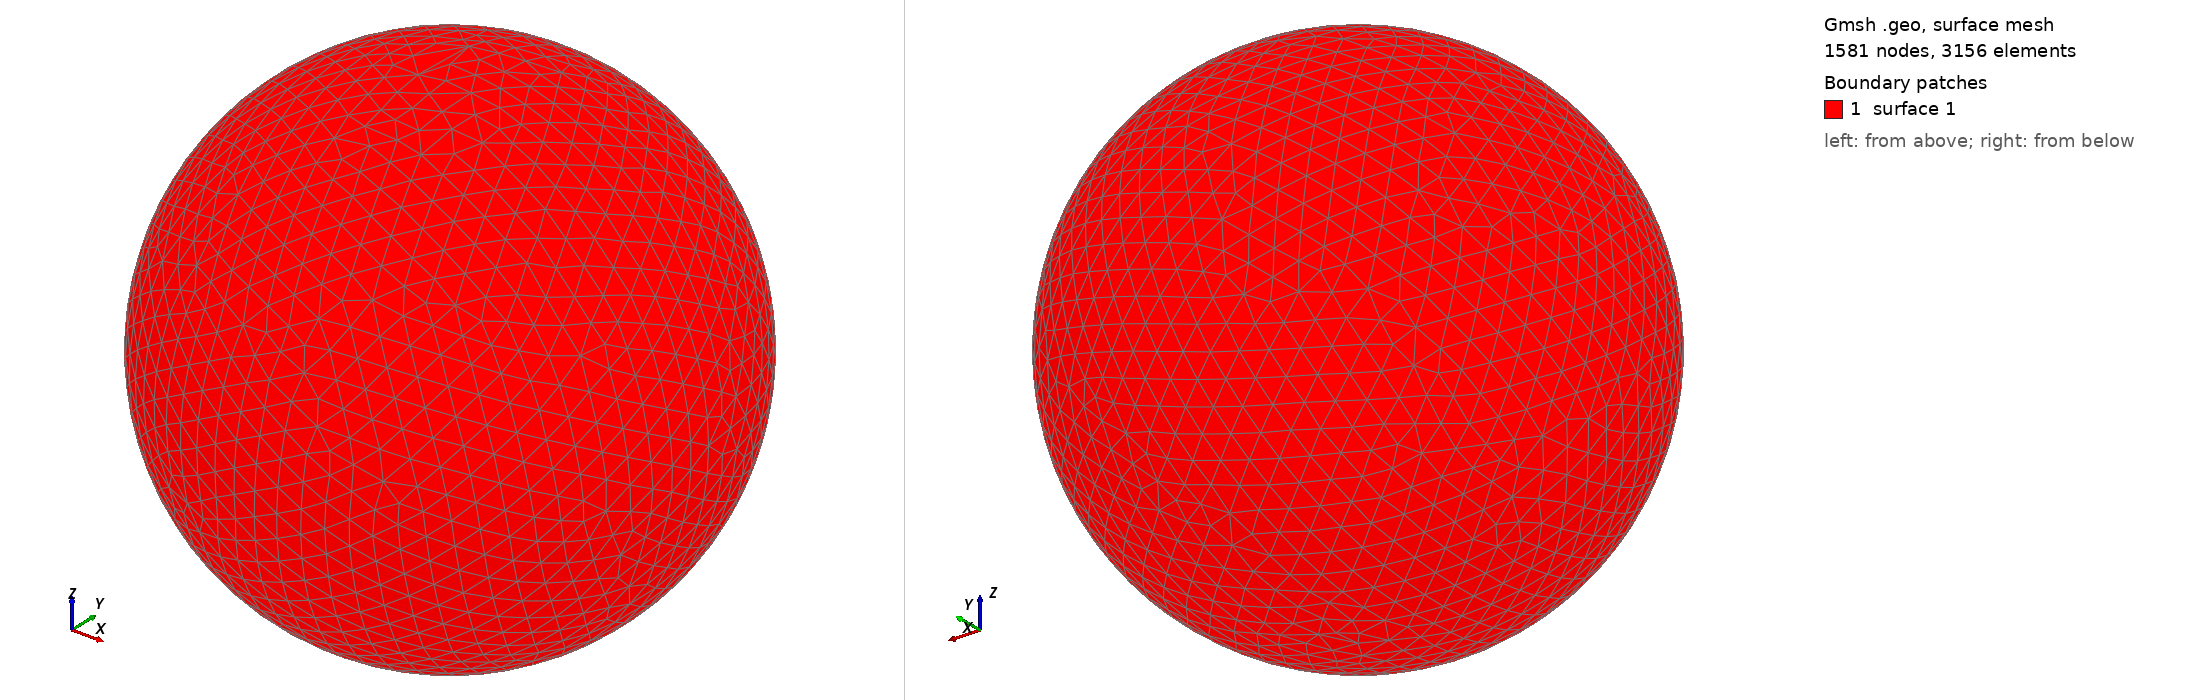

Gmsh geometry script, surface-meshed: 1581 nodes, 3156 surface elements. Boundary patches (legend numbers): 1 surface 1. Left view from above one corner, right view from below the opposite corner. The script declares no physical surfaces, so the legend lists its geometric surfaces. The drawing asked Gmsh for element sizes between 1% and 20% of the model's largest extent; the script's own settings can give other sizes.

=== shot1378.geo (drawn) ===
SetFactory("OpenCASCADE");
Point(1) = {0,0,0,0};
Sphere(1) = {0,0,0,0.04393000};
MeshSize{ PointsOf{ Surface{:}; } } = 0.004393000;
Mesh.ElementOrder=1;
Mesh.Format=39;
